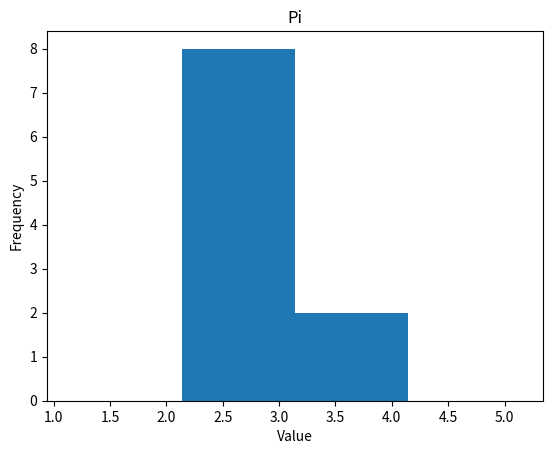

Here is the Python script that generated this plot:
import math as m
import random as r
import numpy as np
import matplotlib.pyplot as plt

#Assignment 3
def getpoint():
    x = r.random() * 2 - 1
    y = r.random() * 2 - 1
    if(x ** 2 + y ** 2 <= 1):
        return 1
    else:
        return 0

def getpi():
    p = 0
    for x in range(10000):
        p += getpoint()
    return 4 * p / 10000
ar = []
for x in range(10):
    ar += [getpi()]

mean = m.pi
sdev = 1

plt.hist(ar, bins=[mean - 2 * sdev, mean - sdev, mean, mean + sdev, mean + 2 * sdev])
plt.title("Pi")
plt.xlabel("Value")
plt.ylabel("Frequency")

plt.show()
